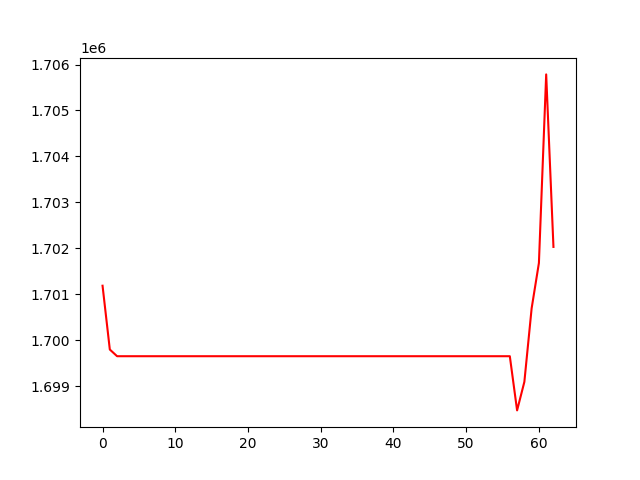

The file beside this chart, header and first rows:
, 0
0, 1701185
1, 1699797
2, 1699651
3, 1699651
4, 1699651
5, 1699651
6, 1699651
7, 1699651
8, 1699651
9, 1699651
10, 1699651
11, 1699651
12, 1699651
13, 1699651
14, 1699651
15, 1699651
16, 1699651
17, 1699651
18, 1699651
19, 1699651
20, 1699651
21, 1699651
22, 1699651
23, 1699651
24, 1699651
25, 1699651
26, 1699651
27, 1699651
28, 1699651
29, 1699651
30, 1699651
31, 1699651
32, 1699651
33, 1699651
34, 1699651
35, 1699651
36, 1699651
37, 1699651
38, 1699651
39, 1699651
40, 1699651
41, 1699651
42, 1699651
43, 1699651
44, 1699651
45, 1699651
46, 1699651
47, 1699651
48, 1699651
49, 1699651
50, 1699651
51, 1699651
52, 1699651
53, 1699651
54, 1699651
55, 1699651
56, 1699651
57, 1698471
58, 1699093
59, 1700693
... 3 more rows
